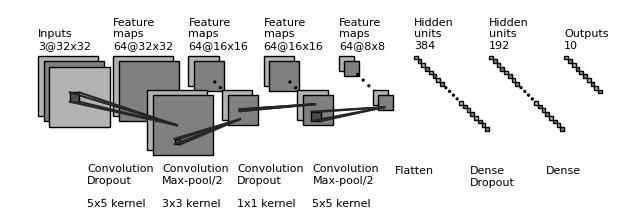

This chart was generated by the following Python code:
"""
[redacted]
All rights reserved.

Redistribution and use in source and binary forms, with or without
    modification, are permitted provided that the following conditions are met:

1. Redistributions of source code must retain the above copyright notice, this
    list of conditions and the following disclaimer.

2. Redistributions in binary form must reproduce the above copyright notice,
    this list of conditions and the following disclaimer in the documentation
    and/or other materials provided with the distribution.

3. Neither the name of the copyright holder nor the names of its contributors
    may be used to endorse or promote products derived from this software
    without specific prior written permission.

THIS SOFTWARE IS PROVIDED BY THE COPYRIGHT HOLDERS AND CONTRIBUTORS "AS IS"
    AND ANY EXPRESS OR IMPLIED WARRANTIES, INCLUDING, BUT NOT LIMITED TO, THE
    IMPLIED WARRANTIES OF MERCHANTABILITY AND FITNESS FOR A PARTICULAR PURPOSE
    ARE DISCLAIMED. IN NO EVENT SHALL THE COPYRIGHT HOLDER OR CONTRIBUTORS BE
    LIABLE FOR ANY DIRECT, INDIRECT, INCIDENTAL, SPECIAL, EXEMPLARY, OR
    CONSEQUENTIAL DAMAGES (INCLUDING, BUT NOT LIMITED TO, PROCUREMENT OF
    SUBSTITUTE GOODS OR SERVICES; LOSS OF USE, DATA, OR PROFITS; OR BUSINESS
    INTERRUPTION) HOWEVER CAUSED AND ON ANY THEORY OF LIABILITY, WHETHER IN
    CONTRACT, STRICT LIABILITY, OR TORT (INCLUDING NEGLIGENCE OR OTHERWISE)
    ARISING IN ANY WAY OUT OF THE USE OF THIS SOFTWARE, EVEN IF ADVISED OF THE
    POSSIBILITY OF SUCH DAMAGE.
"""


import os
import numpy as np
import matplotlib.pyplot as plt
plt.rcdefaults()
from matplotlib.lines import Line2D
from matplotlib.patches import Rectangle
from matplotlib.patches import Circle

NumDots = 4
NumConvMax = 8
NumFcMax = 20
White = 1.
Light = 0.7
Medium = 0.5
Dark = 0.3
Darker = 0.15
Black = 0.


def add_layer(patches, colors, size=(24, 24), num=5,
              top_left=[0, 0],
              loc_diff=[3, -3],
              ):
    # add a rectangle
    top_left = np.array(top_left)
    loc_diff = np.array(loc_diff)
    loc_start = top_left - np.array([0, size[0]])
    for ind in range(num):
        patches.append(Rectangle(loc_start + ind * loc_diff, size[1], size[0]))
        if ind % 2:
            colors.append(Medium)
        else:
            colors.append(Light)


def add_layer_with_omission(patches, colors, size=(24, 24),
                            num=5, num_max=8,
                            num_dots=4,
                            top_left=[0, 0],
                            loc_diff=[3, -3],
                            ):
    # add a rectangle
    top_left = np.array(top_left)
    loc_diff = np.array(loc_diff)
    loc_start = top_left - np.array([0, size[0]])
    this_num = min(num, num_max)
    start_omit = (this_num - num_dots) // 2
    end_omit = this_num - start_omit
    start_omit -= 1
    for ind in range(this_num):
        if (num > num_max) and (start_omit < ind < end_omit):
            omit = True
        else:
            omit = False

        if omit:
            patches.append(
                Circle(loc_start + ind * loc_diff + np.array(size) / 2, 0.5))
        else:
            patches.append(Rectangle(loc_start + ind * loc_diff,
                                     size[1], size[0]))

        if omit:
            colors.append(Black)
        elif ind % 2:
            colors.append(Medium)
        else:
            colors.append(Light)


def add_mapping(patches, colors, start_ratio, end_ratio, patch_size, ind_bgn,
                top_left_list, loc_diff_list, num_show_list, size_list):

    start_loc = top_left_list[ind_bgn] \
        + (num_show_list[ind_bgn] - 1) * np.array(loc_diff_list[ind_bgn]) \
        + np.array([start_ratio[0] * (size_list[ind_bgn][1] - patch_size[1]),
                    - start_ratio[1] * (size_list[ind_bgn][0] - patch_size[0])]
                   )




    end_loc = top_left_list[ind_bgn + 1] \
        + (num_show_list[ind_bgn + 1] - 1) * np.array(
            loc_diff_list[ind_bgn + 1]) \
        + np.array([end_ratio[0] * size_list[ind_bgn + 1][1],
                    - end_ratio[1] * size_list[ind_bgn + 1][0]])


    patches.append(Rectangle(start_loc, patch_size[1], -patch_size[0]))
    colors.append(Dark)
    patches.append(Line2D([start_loc[0], end_loc[0]],
                          [start_loc[1], end_loc[1]]))
    colors.append(Darker)
    patches.append(Line2D([start_loc[0] + patch_size[1], end_loc[0]],
                          [start_loc[1], end_loc[1]]))
    colors.append(Darker)
    patches.append(Line2D([start_loc[0], end_loc[0]],
                          [start_loc[1] - patch_size[0], end_loc[1]]))
    colors.append(Darker)
    patches.append(Line2D([start_loc[0] + patch_size[1], end_loc[0]],
                          [start_loc[1] - patch_size[0], end_loc[1]]))
    colors.append(Darker)



def label(xy, text, xy_off=[0, 4]):
    plt.text(xy[0] + xy_off[0], xy[1] + xy_off[1], text,
             family='sans-serif', size=8)


if __name__ == '__main__':

    fc_unit_size = 2
    layer_width = 40
    flag_omit = True

    patches = []
    colors = []

    fig, ax = plt.subplots()


    ############################
    # conv layers
    size_list = [(5, 5), (3, 3), (1, 1), (5, 5), (4, 4)]
    num_list = [3, 64, 64, 64, 48]
    x_diff_list = [0, layer_width, layer_width, layer_width, layer_width]

    #            conv1+dr  conv2+mp  conv3+dr  conv4+mp
    size_list = [(32, 32), (32, 32), (16, 16), (16, 16), (8, 8)]
    num_list =  [ 3,        64,       64,       64,       64]
    x_diff_list = [0, layer_width, layer_width, layer_width, layer_width]
    text_list = ['Inputs'] + ['Feature\nmaps'] * (len(size_list) - 1)
    loc_diff_list = [[3, -3]] * len(size_list)

    num_show_list = list(map(min, num_list, [NumConvMax] * len(num_list)))
    top_left_list = np.c_[np.cumsum(x_diff_list), np.zeros(len(x_diff_list))]

    for ind in range(len(size_list)-1,-1,-1):
        if flag_omit:
            add_layer_with_omission(patches, colors, size=size_list[ind],
                                    num=num_list[ind],
                                    num_max=NumConvMax,
                                    num_dots=NumDots,
                                    top_left=top_left_list[ind],
                                    loc_diff=loc_diff_list[ind])
        else:
            add_layer(patches, colors, size=size_list[ind],
                      num=num_show_list[ind],
                      top_left=top_left_list[ind], loc_diff=loc_diff_list[ind])
        label(top_left_list[ind], text_list[ind] + '\n{}@{}x{}'.format(
            num_list[ind], size_list[ind][0], size_list[ind][1]))

    ############################
    # in between layers
    start_ratio_list = [[0.4, 0.5], [0.4, 0.8], [0.4, 0.5], [0.4, 0.8]]
    end_ratio_list = [[0.4, 0.5], [0.4, 0.8], [0.4, 0.3], [0.4, 0.8]]
    patch_size_list = [(5, 5), (3, 3), (1, 1), (5, 5)]
    ind_bgn_list = range(len(patch_size_list))
    text_list = ['Convolution\nDropout\n', 'Convolution\nMax-pool/2\n', 'Convolution\nDropout\n', 'Convolution\nMax-pool/2\n']

    for ind in range(len(patch_size_list)):
        add_mapping(
            patches, colors, start_ratio_list[ind], end_ratio_list[ind],
            patch_size_list[ind], ind,
            top_left_list, loc_diff_list, num_show_list, size_list)
        label(top_left_list[ind], text_list[ind] + '\n{}x{} kernel'.format(
            patch_size_list[ind][0], patch_size_list[ind][1]), xy_off=[26, -80]
        )


    ############################
    # fully connected layers
    size_list = [(fc_unit_size, fc_unit_size)] * 3
    num_list = [384, 192, 10]
    num_show_list = list(map(min, num_list, [NumFcMax] * len(num_list)))
    x_diff_list = [sum(x_diff_list) + layer_width, layer_width, layer_width]
    top_left_list = np.c_[np.cumsum(x_diff_list), np.zeros(len(x_diff_list))]
    loc_diff_list = [[fc_unit_size, -fc_unit_size]] * len(top_left_list)
    text_list = ['Hidden\nunits'] * (len(size_list) - 1) + ['Outputs']

    for ind in range(len(size_list)):
        if flag_omit:
            add_layer_with_omission(patches, colors, size=size_list[ind],
                                    num=num_list[ind],
                                    num_max=NumFcMax,
                                    num_dots=NumDots,
                                    top_left=top_left_list[ind],
                                    loc_diff=loc_diff_list[ind])
        else:
            add_layer(patches, colors, size=size_list[ind],
                      num=num_show_list[ind],
                      top_left=top_left_list[ind],
                      loc_diff=loc_diff_list[ind])
        label(top_left_list[ind], text_list[ind] + '\n{}'.format(
            num_list[ind]))

    text_list = ['Flatten\n', 'Dense\nDropout', 'Dense\n']

    for ind in range(len(size_list)):
        label(top_left_list[ind], text_list[ind], xy_off=[-10, -69])

    ############################
    for patch, color in zip(patches, colors):
        patch.set_color(color * np.ones(3))
        if isinstance(patch, Line2D):
            ax.add_line(patch)
        else:
            patch.set_edgecolor(Black * np.ones(3))
            ax.add_patch(patch)

    plt.tight_layout()
    plt.axis('equal')
    plt.axis('off')
    plt.show()
    fig.set_size_inches(8, 2.5)

    fig_dir = './'
    fig_ext = '.pdf'
    fig.savefig(os.path.join(fig_dir, 'convnet_fig' + fig_ext),
                bbox_inches='tight', pad_inches=0)